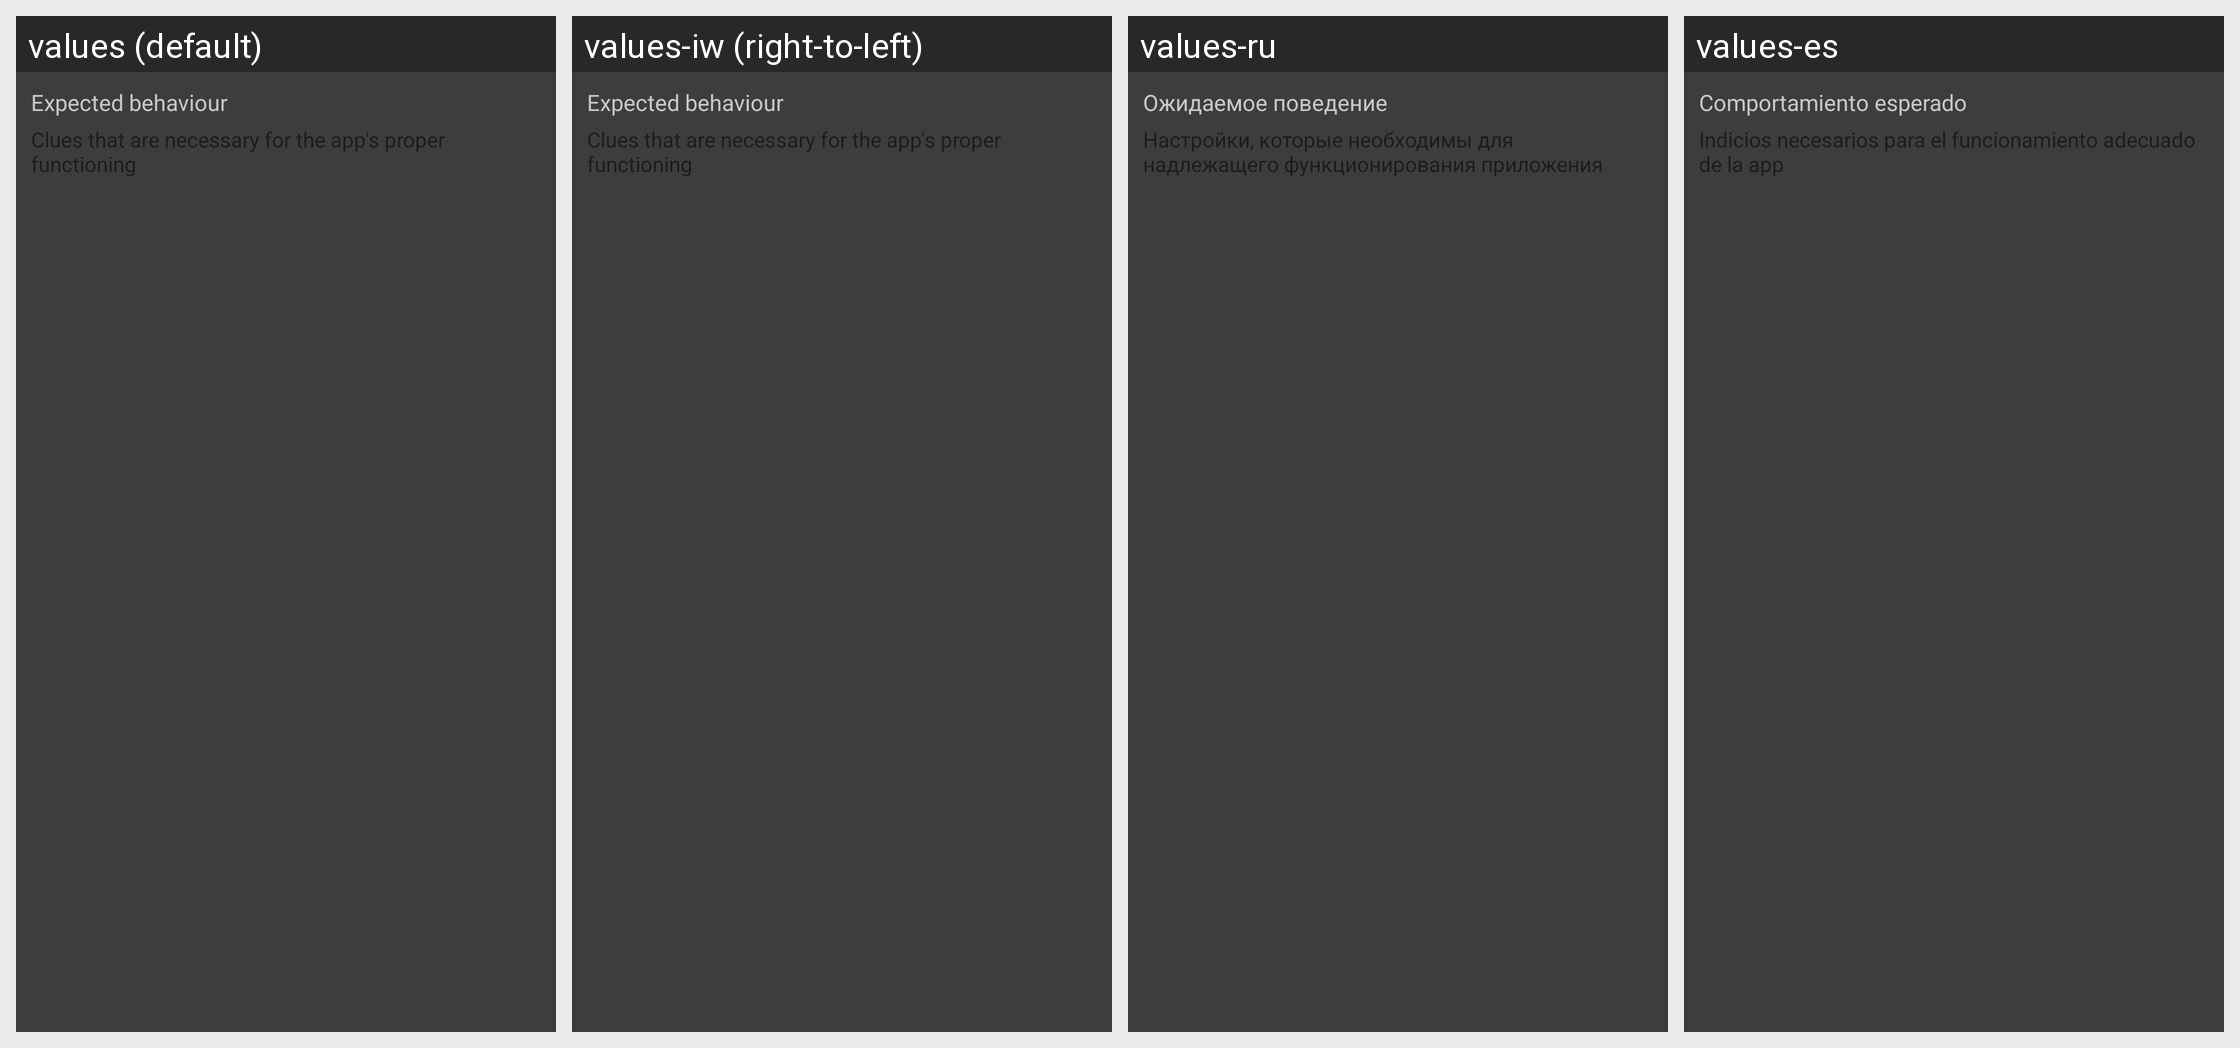

For this localized Android screen grid, give each drawn string resource with its value in every locale shown.
Android screen res/layout/nb_header.xml rendered under 4 locales, left to right: values (default), values-iw (right-to-left), values-ru, values-es. Device: Nexus 5 (rendered at 1080×1920; each locale shown at half size, 540×960, under a caption strip naming it); theme Theme.MaterialComponents.DayNight.NoActionBar.
Other locales in the repository, not shown: values-br, values-de, values-fr, values-hi, values-hu, values-it, values-ko, values-pl, values-pt, values-pt-rBR, values-ro, values-uk, values-vi.
Strings drawn on this screen, with the default value and each locale's value (text and hints the layout hard-codes, and strings that could not be matched under every locale, appear in the picture but are not listed):

normal_behaviour
  values: Expected behaviour
  values-iw: Expected behaviour  [not translated; the default value is used]
  values-ru: Ожидаемое поведение
  values-es: Comportamiento esperado

nb_explain
  values: Clues that are necessary for the app's proper functioning
  values-iw: Clues that are necessary for the app's proper functioning  [not translated; the default value is used]
  values-ru: Настройки, которые необходимы для надлежащего функционирования приложения
  values-es: Indicios necesarios para el funcionamiento adecuado de la app
